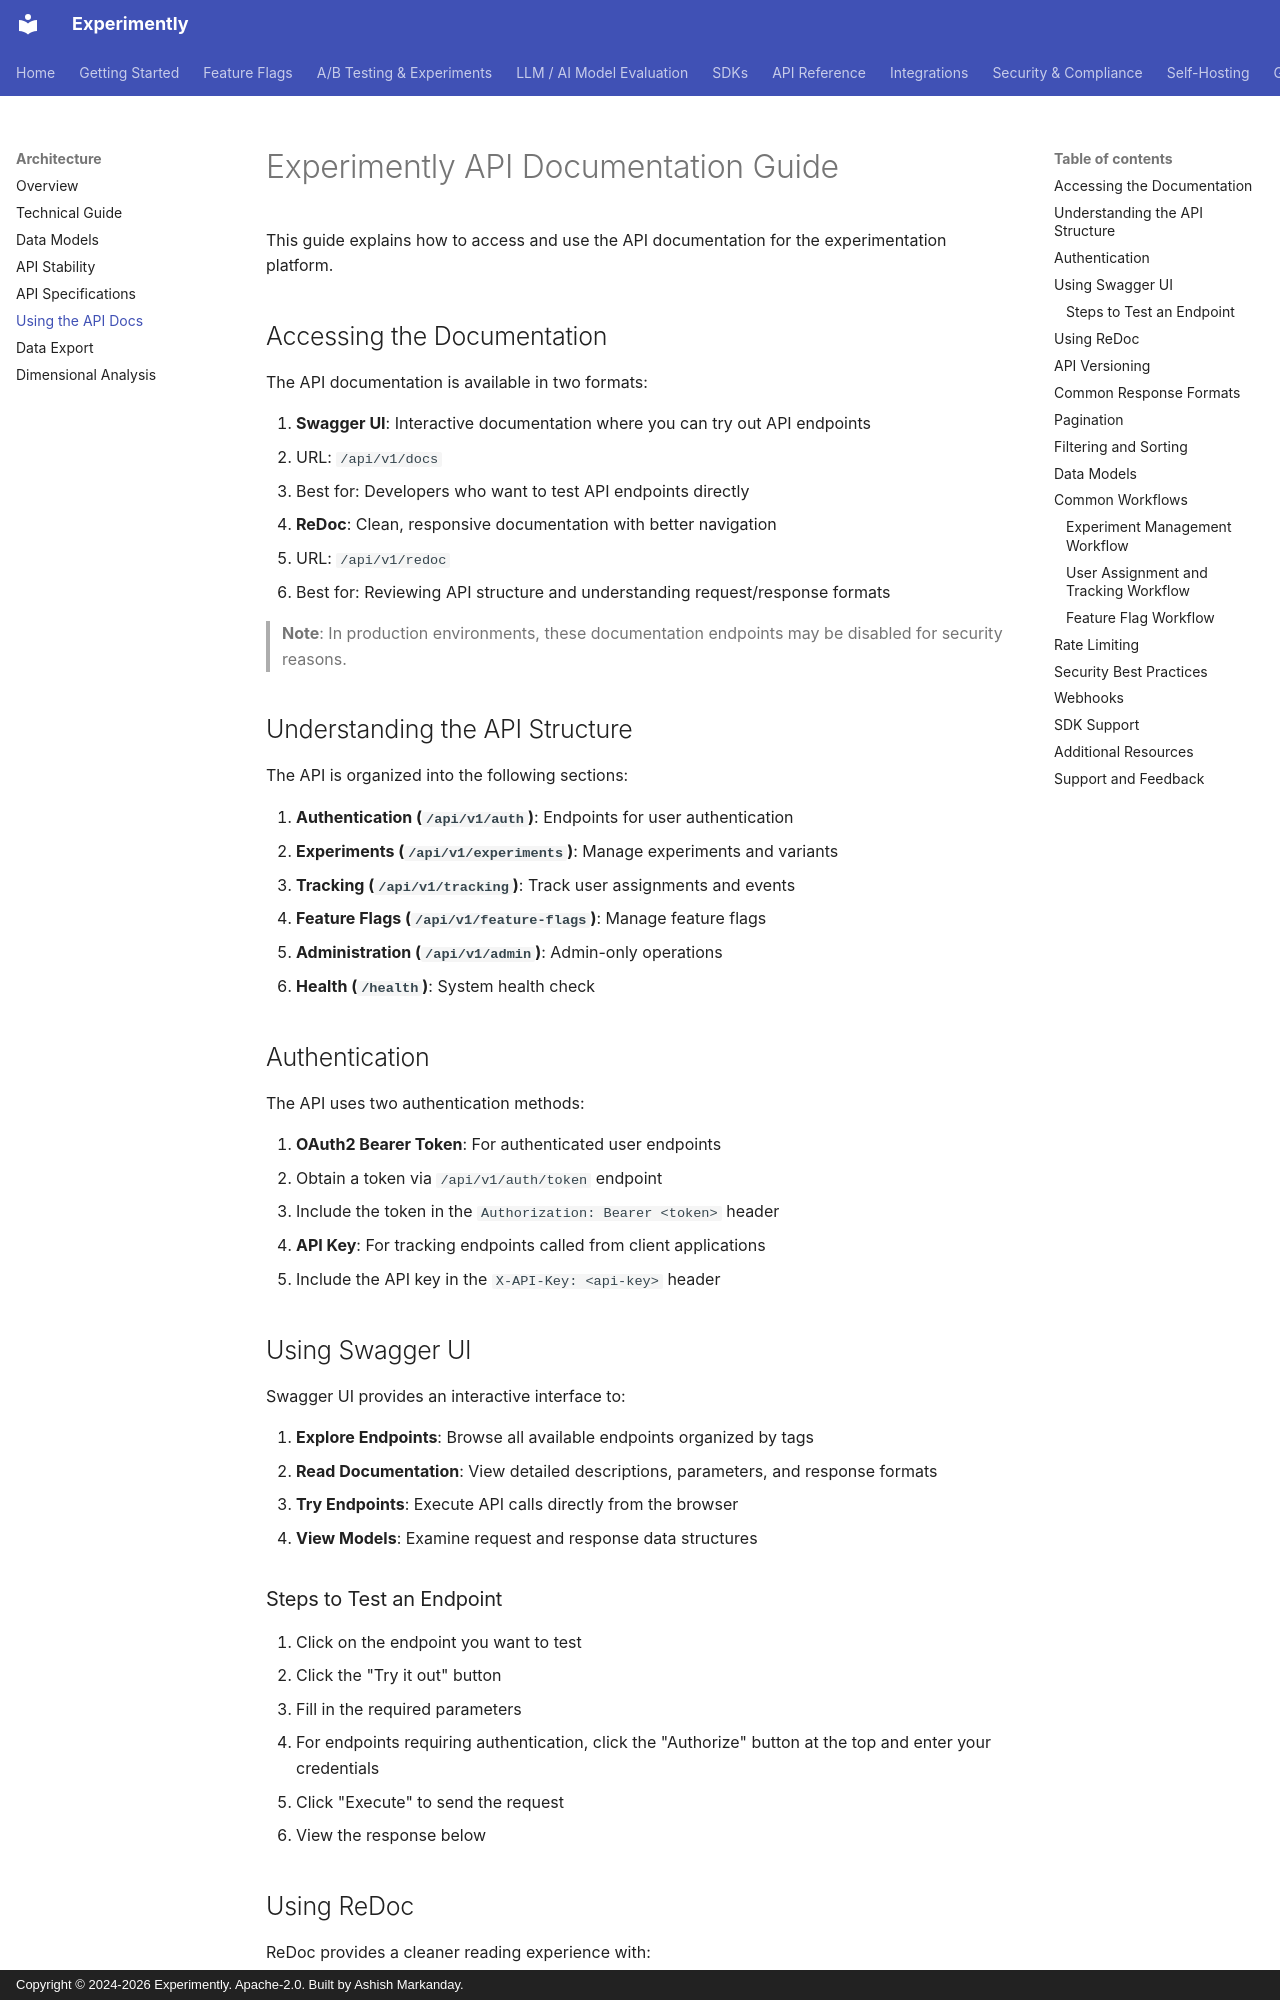

repository: getexperimently/experimently · page: api/api-docs-guide/index.html · generator: mkdocs · copyright: Copyright © 2024-2026 Experimently. Apache-2.0. Built by Ashish Markanday.

# Experimently API Documentation Guide

This guide explains how to access and use the API documentation for the experimentation platform.

## Accessing the Documentation

The API documentation is available in two formats:

1. **Swagger UI**: Interactive documentation where you can try out API endpoints
   - URL: `/api/v1/docs`
   - Best for: Developers who want to test API endpoints directly

2. **ReDoc**: Clean, responsive documentation with better navigation
   - URL: `/api/v1/redoc`
   - Best for: Reviewing API structure and understanding request/response formats

> **Note**: In production environments, these documentation endpoints may be disabled for security reasons.

## Understanding the API Structure

The API is organized into the following sections:

1. **Authentication (`/api/v1/auth`)**: Endpoints for user authentication
2. **Experiments (`/api/v1/experiments`)**: Manage experiments and variants
3. **Tracking (`/api/v1/tracking`)**: Track user assignments and events
4. **Feature Flags (`/api/v1/feature-flags`)**: Manage feature flags
5. **Administration (`/api/v1/admin`)**: Admin-only operations
6. **Health (`/health`)**: System health check

## Authentication

The API uses two authentication methods:

1. **OAuth2 Bearer Token**: For authenticated user endpoints
   - Obtain a token via `/api/v1/auth/token` endpoint
   - Include the token in the `Authorization: Bearer <token>` header

2. **API Key**: For tracking endpoints called from client applications
   - Include the API key in the `X-API-Key: <api-key>` header

## Using Swagger UI

Swagger UI provides an interactive interface to:

1. **Explore Endpoints**: Browse all available endpoints organized by tags
2. **Read Documentation**: View detailed descriptions, parameters, and response formats
3. **Try Endpoints**: Execute API calls directly from the browser
4. **View Models**: Examine request and response data structures

### Steps to Test an Endpoint

1. Click on the endpoint you want to test
2. Click the "Try it out" button
3. Fill in the required parameters
4. For endpoints requiring authentication, click the "Authorize" button at the top and enter your credentials
5. Click "Execute" to send the request
6. View the response below
